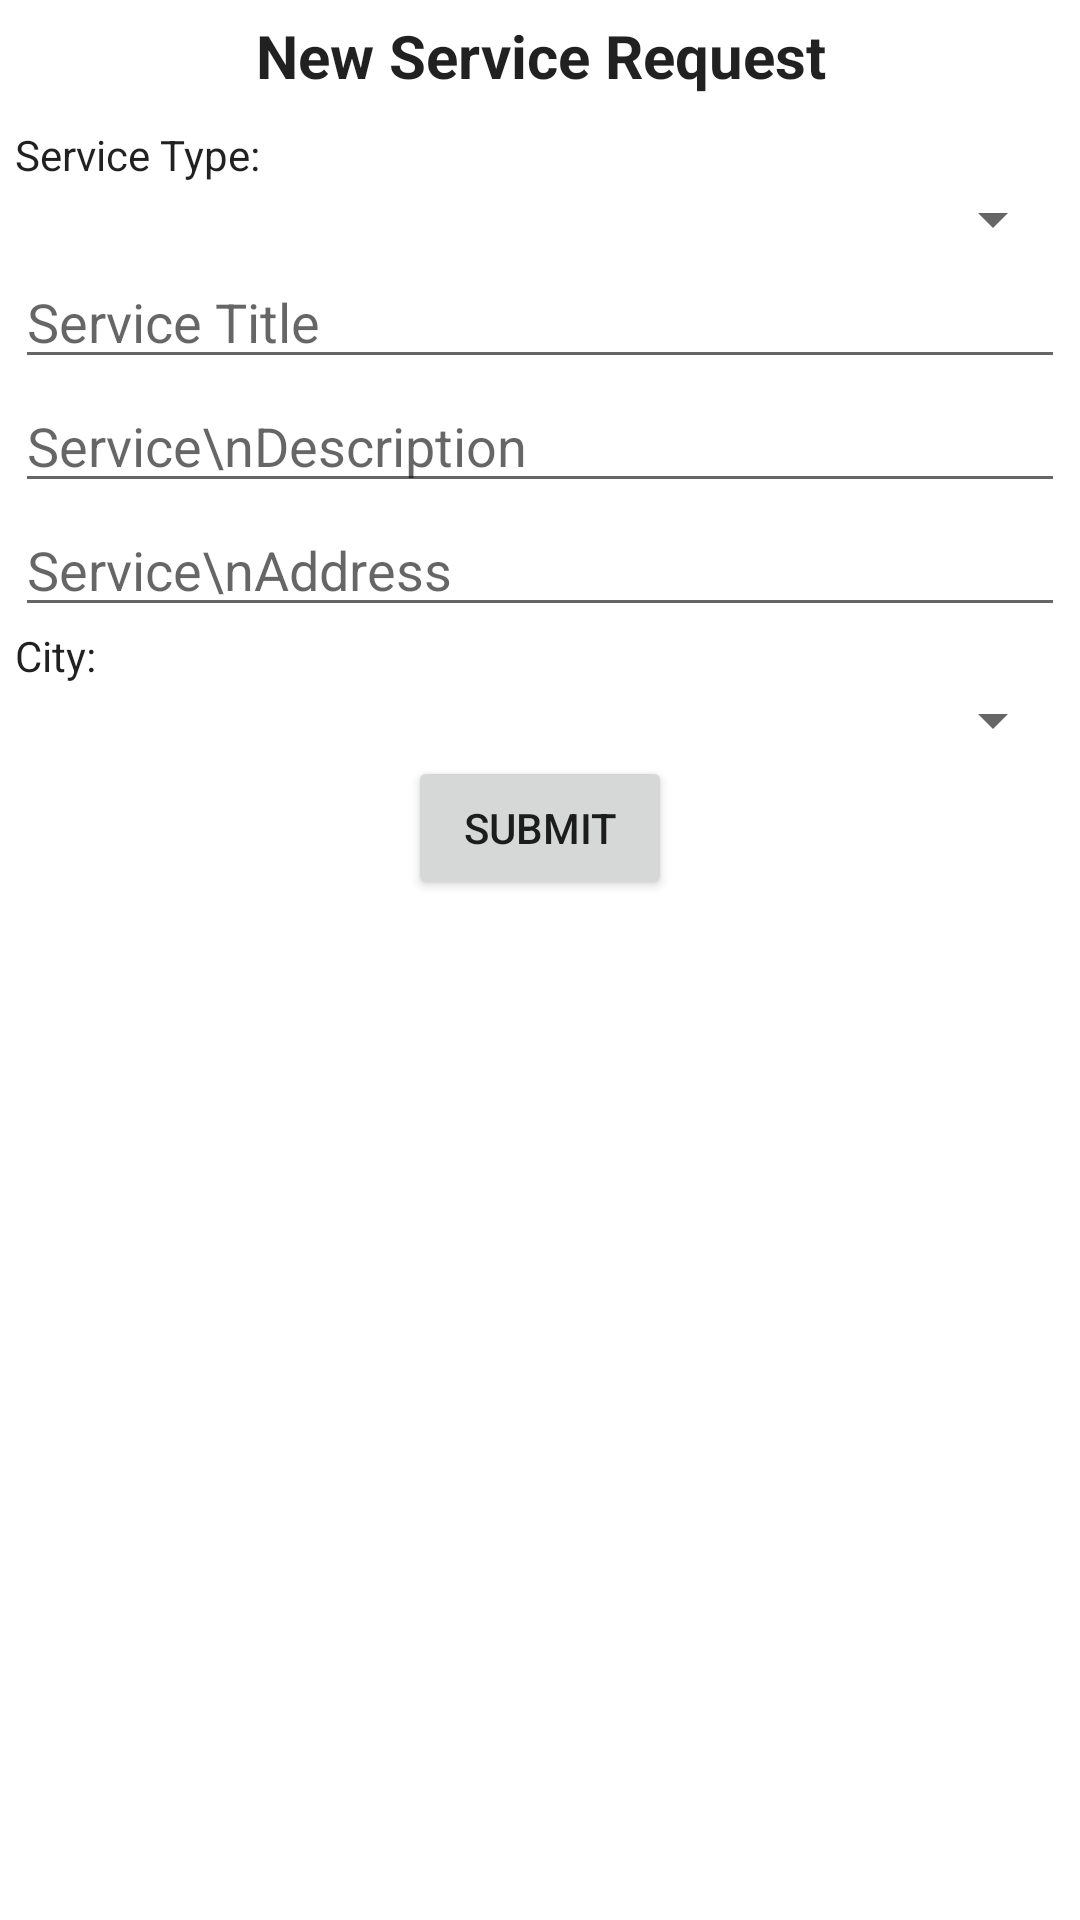

The Android layout XML behind this screen, and the referenced resources:
<!-- AndroidManifest.xml: application theme Theme.GayatriEvents -->
<!-- res/layout/activity_new_service.xml -->
<?xml version="1.0" encoding="utf-8"?>
<LinearLayout xmlns:android="http://schemas.android.com/apk/res/android"
    xmlns:tools="http://schemas.android.com/tools"
    android:layout_width="match_parent"
    android:layout_height="match_parent"
    android:orientation="vertical"
    tools:context=".activities.NewService">

    <LinearLayout
        android:layout_width="match_parent"
        android:layout_height="wrap_content"
        android:gravity="center"
        android:orientation="horizontal">

        <TextView
            android:id="@+id/txtNavigation"
            android:layout_width="match_parent"
            android:layout_height="match_parent"
            android:layout_margin="5dp"
            android:layout_weight="20"
            android:gravity="center"
            android:text="New Service Request"

            android:textSize="20dp"
            android:textStyle="bold" />
    </LinearLayout>

    <ScrollView
        android:layout_margin="5dp"
        android:layout_width="match_parent"
        android:layout_height="wrap_content">

        <LinearLayout
            android:layout_width="match_parent"
            android:layout_height="wrap_content"
            android:gravity="left"
            android:orientation="vertical">

            <TextView
                android:layout_width="wrap_content"
                android:layout_height="wrap_content"
                android:text="Service Type: "
                android:textAlignment="textStart"
                 />

            <Spinner
                android:id="@+id/spinner_ServiceTypelist"
                android:layout_width="match_parent"
                android:layout_height="wrap_content" />

            <EditText
                android:id="@+id/edt_ServiceTitle"
                android:layout_width="match_parent"
                android:layout_height="wrap_content"
                android:hint="Service Title" />

            <EditText
                android:id="@+id/edt_ServiceDescription"
                android:layout_width="match_parent"
                android:layout_height="wrap_content"
                android:hint="Service\nDescription" />

            <EditText
                android:id="@+id/edt_ServiceAddress"
                android:layout_width="match_parent"
                android:layout_height="wrap_content"
                android:hint="Service\nAddress" />

            <TextView
                android:layout_width="wrap_content"
                android:layout_height="wrap_content"
                android:text="City: "
                 />

            <Spinner
                android:id="@+id/spinner_City"
                android:layout_width="match_parent"
                android:layout_height="wrap_content" />

            <Button
                android:id="@+id/btnNewServiceRequestSubmit"
                android:layout_width="wrap_content"
                android:layout_height="wrap_content"
                android:layout_gravity="center_horizontal"
                android:text="Submit" />
        </LinearLayout>
    </ScrollView>

</LinearLayout>
<!-- resources referenced by this layout -->
<resources>
  <style name="Theme.GayatriEvents" parent="Theme.MaterialComponents.DayNight">
          <item name="android:textColor">?android:attr/textColorPrimary</item>
          <item name="android:windowTitleBackgroundStyle">@style/CustomParesh</item>
      </style>
  <style name="CustomParesh" parent="Theme.GayatriEvents">
          <item name="android:background">#C51162</item>
      </style>
</resources>
